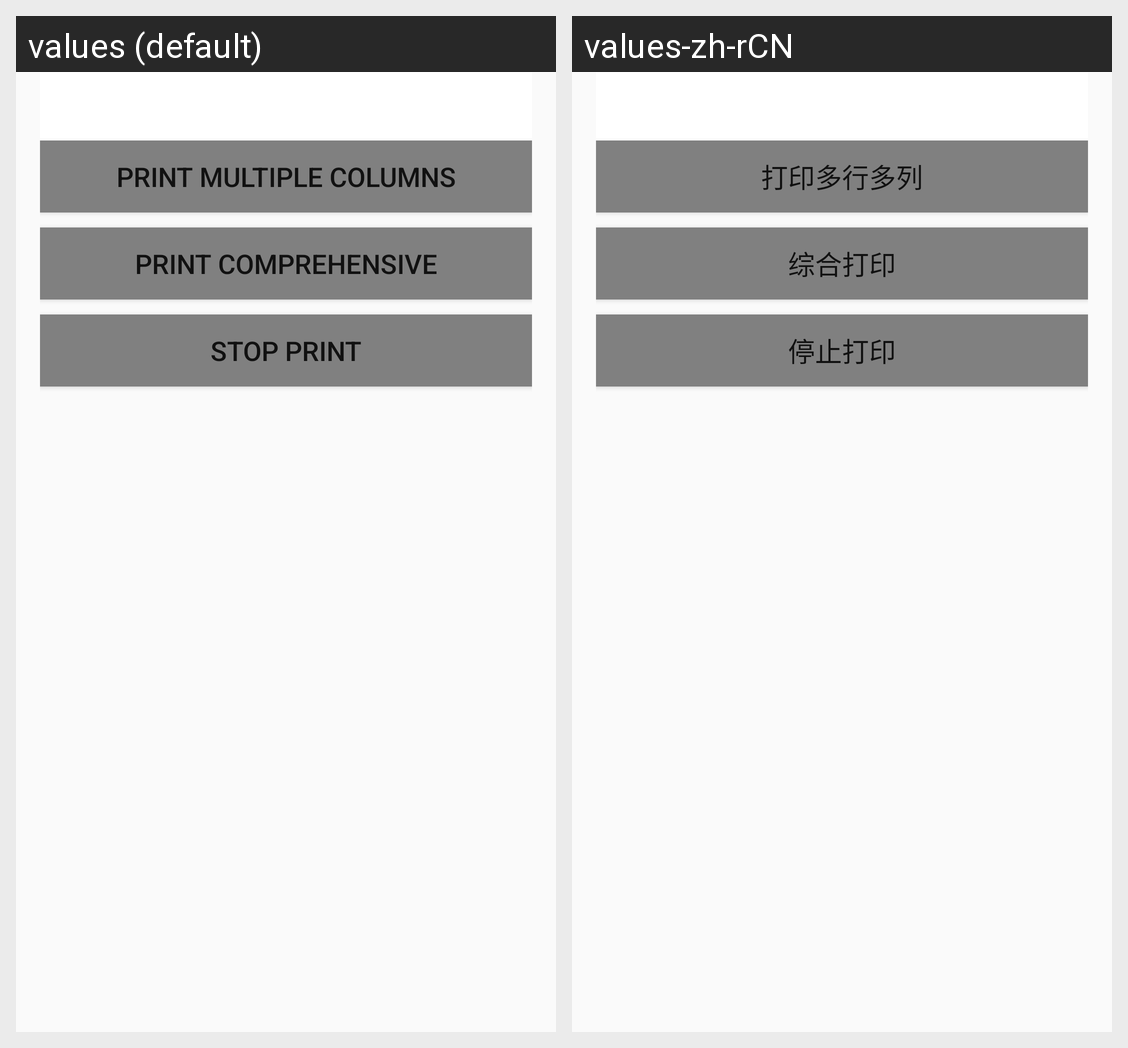

Locale-by-locale string values for the Android screen shown in this grid:
Android screen res/layout/activity_comprehensive.xml rendered under 2 locales, left to right: values (default), values-zh-rCN. Device: Nexus 5 (rendered at 1080×1920; each locale shown at half size, 540×960, under a caption strip naming it); theme Theme.Despreaddemo.
Strings drawn on this screen, with the default value and each locale's value (text and hints the layout hard-codes, and strings that could not be matched under every locale, appear in the picture but are not listed):

function_multi
  values: Print Multiple Columns
  values-zh-rCN: 打印多行多列

print_composite
  values: Print Comprehensive
  values-zh-rCN: 综合打印

stop_print
  values: Stop Print
  values-zh-rCN: 停止打印
